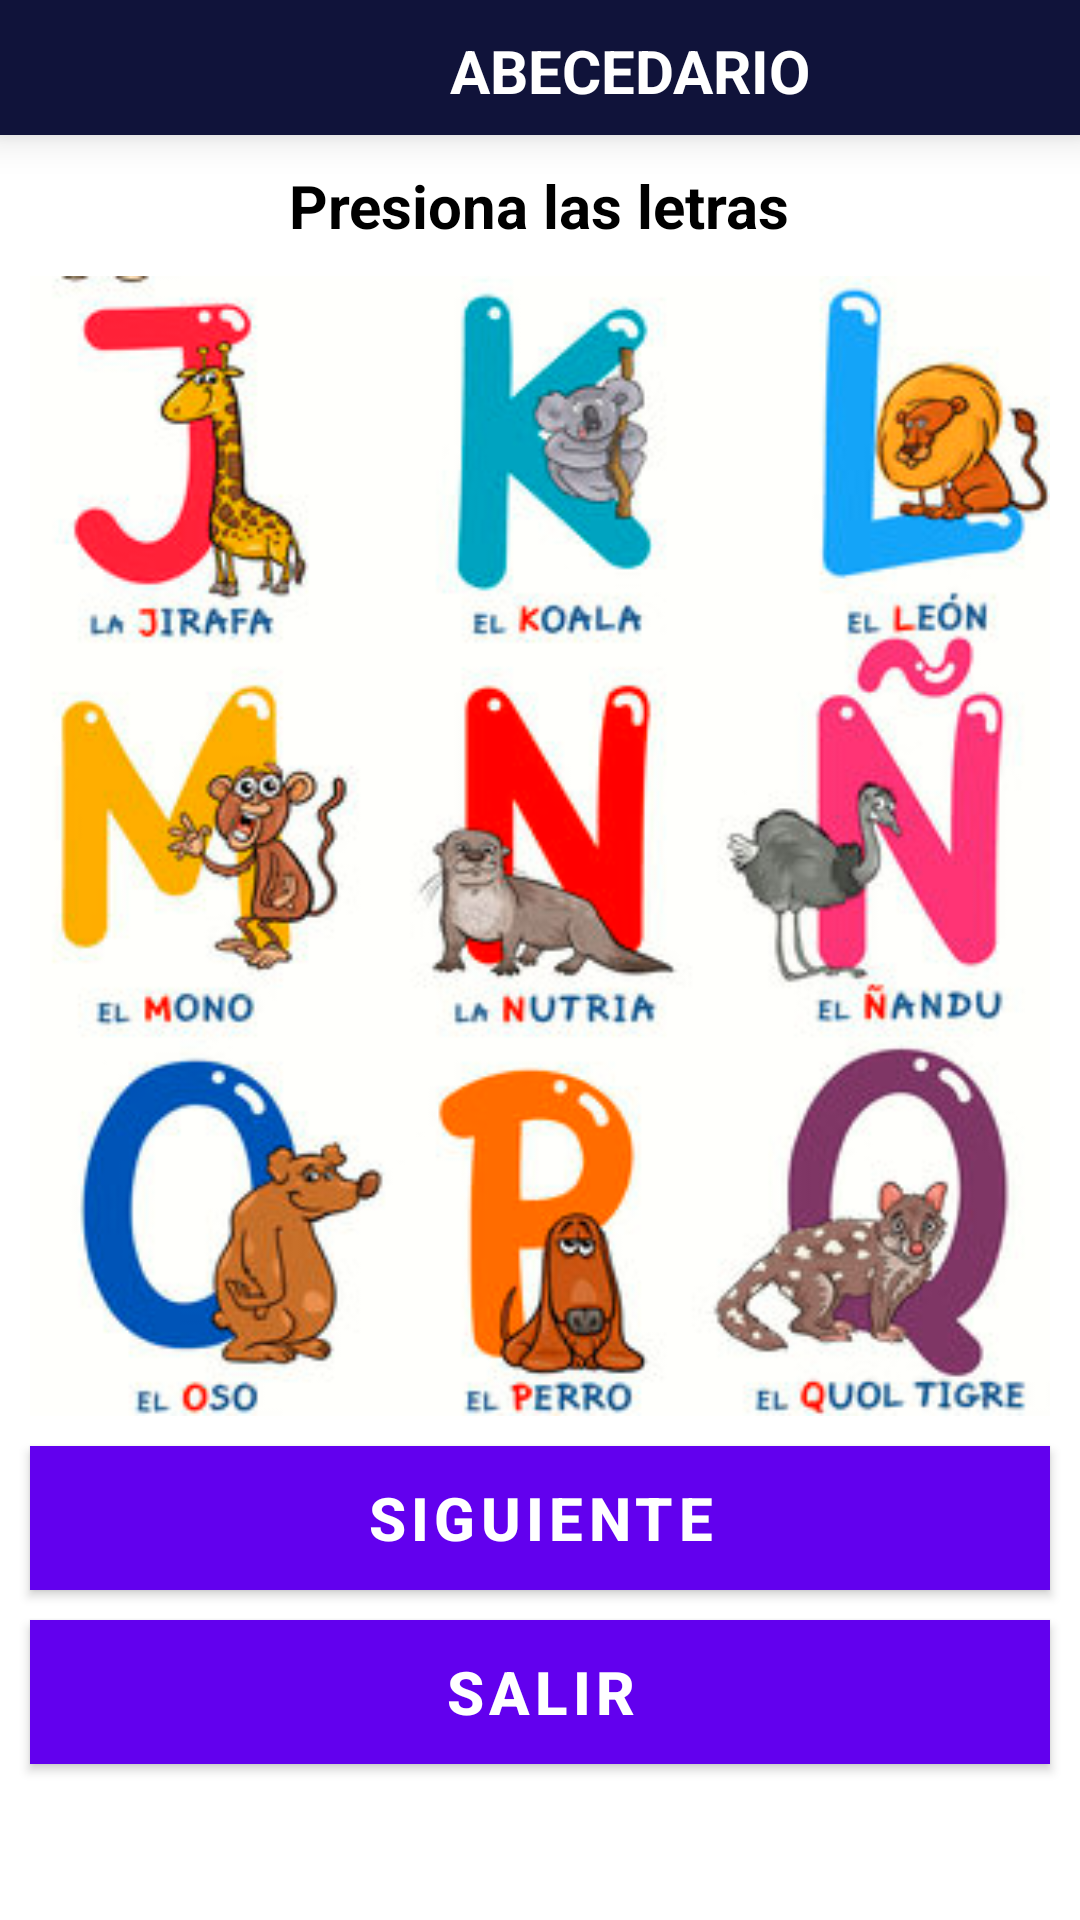

Reconstruct the res/layout file that produces this screen, plus the resources it refers to.
<!-- AndroidManifest.xml: application theme AppTheme -->
<!-- res/layout/activity_letras2.xml -->
<?xml version="1.0" encoding="utf-8"?>
<RelativeLayout xmlns:android="http://schemas.android.com/apk/res/android"
    xmlns:app="http://schemas.android.com/apk/res-auto"
    xmlns:tools="http://schemas.android.com/tools"
    android:layout_width="match_parent"
    android:layout_height="match_parent"
    tools:context=".actividades.Letras2Activity">

    <LinearLayout
        android:layout_width="match_parent"
        android:layout_height="match_parent"
        android:orientation="vertical">

        <RelativeLayout
            android:id="@+id/idLayoutFondoL2"
            android:layout_width="match_parent"
            android:layout_height="wrap_content"
            android:background="@color/colorPrimaryDark"
            android:elevation="8dp">

            <ImageView
                android:id="@+id/im"
                android:layout_width="60dp"
                android:layout_height="45dp"
                android:layout_alignParentStart="true"
                android:layout_alignParentLeft="true"
                android:layout_alignParentTop="true"
                android:layout_marginStart="52dp"
                android:layout_marginLeft="52dp"
                android:src="@drawable/logo_mini2"/>

            <TextView
                android:layout_width="wrap_content"
                android:layout_height="wrap_content"
                android:text="ABECEDARIO"
                android:textStyle="bold"
                android:textColor="@color/colorBlanco"
                android:textSize="20dp"
                android:layout_marginLeft="150dp"
                android:layout_marginTop="10dp"/>
        </RelativeLayout>

        <TextView
            android:layout_width="wrap_content"
            android:layout_height="wrap_content"
            android:textStyle="bold"
            android:textColor="@color/colorNegro"
            android:textSize="20dp"
            android:text="Presiona las letras"
            android:layout_gravity="center"
            android:layout_marginTop="10dp"/>

        <LinearLayout
            android:layout_width="match_parent"
            android:layout_height="wrap_content"
            android:orientation="vertical"
            android:layout_marginTop="10dp"
            android:layout_marginLeft="10dp"
            android:layout_marginRight="10dp"
            android:background="@drawable/letras2">

            <LinearLayout
                android:layout_width="match_parent"
                android:layout_height="wrap_content"
                android:orientation="horizontal">

                <ImageButton
                    android:id="@+id/imgJ"
                    android:layout_width="110dp"
                    android:layout_height="120dp"
                    android:background="@drawable/sinfondo"/>

                <ImageButton
                    android:id="@+id/imgK"
                    android:layout_width="110dp"
                    android:layout_height="120dp"
                    android:background="@drawable/sinfondo"
                    android:layout_marginLeft="35dp"/>

                <ImageButton
                    android:id="@+id/imgL"
                    android:layout_width="110dp"
                    android:layout_height="120dp"
                    android:background="@drawable/sinfondo"
                    android:layout_marginLeft="25dp"/>

            </LinearLayout>

            <LinearLayout
                android:layout_width="match_parent"
                android:layout_height="wrap_content"
                android:orientation="horizontal"
                android:layout_marginTop="10dp">

                <ImageButton
                    android:id="@+id/imgM"
                    android:layout_width="120dp"
                    android:layout_height="120dp"
                    android:background="@drawable/sinfondo"/>

                <ImageButton
                    android:id="@+id/imgN"
                    android:layout_width="110dp"
                    android:layout_height="120dp"
                    android:background="@drawable/sinfondo"
                    android:layout_marginLeft="25dp"/>

                <ImageButton
                    android:id="@+id/imgÑ"
                    android:layout_width="115dp"
                    android:layout_height="120dp"
                    android:background="@drawable/sinfondo"
                    android:layout_marginLeft="15dp"/>

            </LinearLayout>

            <LinearLayout
                android:layout_width="match_parent"
                android:layout_height="wrap_content"
                android:orientation="horizontal"
                android:layout_marginTop="10dp">

                <ImageButton
                    android:id="@+id/imgO"
                    android:layout_width="130dp"
                    android:layout_height="120dp"
                    android:background="@drawable/sinfondo"/>

                <ImageButton
                    android:id="@+id/imgP"
                    android:layout_width="105dp"
                    android:layout_height="120dp"
                    android:background="@drawable/sinfondo"
                    android:layout_marginLeft="15dp"/>

                <ImageButton
                    android:id="@+id/imgQ"
                    android:layout_width="120dp"
                    android:layout_height="120dp"
                    android:background="@drawable/sinfondo"
                    android:layout_marginLeft="15dp"/>

            </LinearLayout>

        </LinearLayout>

        <Button
            android:id="@+id/btnsiguienteL2"
            android:layout_width="match_parent"
            android:layout_height="wrap_content"
            android:layout_marginLeft="10dp"
            android:layout_marginRight="10dp"
            android:layout_marginTop="10dp"
            android:background="@color/colorNaranja"
            android:text="SIGUIENTE"
            android:textSize="20dp"
            android:textColor="@color/colorBlanco"
            android:textStyle="bold"/>

        <Button
            android:id="@+id/btnHomeL2"
            android:layout_width="match_parent"
            android:layout_height="wrap_content"
            android:layout_marginLeft="10dp"
            android:layout_marginRight="10dp"
            android:layout_marginTop="10dp"
            android:background="@color/colorNaranja"
            android:text="SALIR"
            android:textSize="20dp"
            android:textColor="@color/colorBlanco"
            android:textStyle="bold"/>

    </LinearLayout>

</RelativeLayout>
<!-- resources referenced by this layout -->
<resources>
  <color name="colorBlanco">#FFFFFF</color>
  <color name="colorNaranja">#FF7332</color>
  <color name="colorNegro">#000000</color>
  <color name="colorPrimaryDark">#10133A</color>
  <!-- drawable letras2: png bitmap (drawable, 159444 bytes) -->
</resources>
